pico-8 play session: mixed d-pad (fixed 12-tick cycle)

[t = 2 s] mixed d-pad (1.2s cycle ×~1): → ← ↑ ↓ + 🅾/❎ taps, ~2s
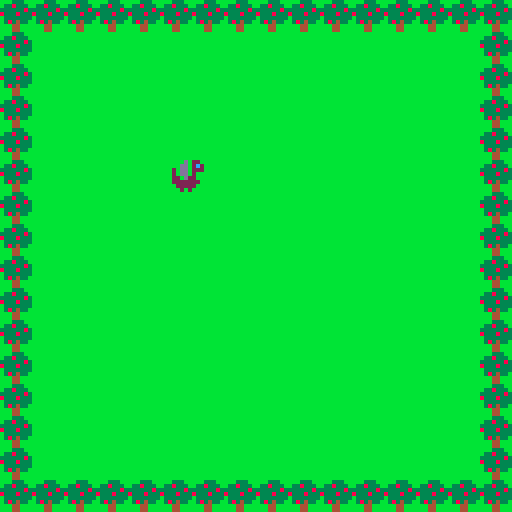
[t = 8 s] mixed d-pad (1.2s cycle ×~6): → ← ↑ ↓ + 🅾/❎ taps, ~8s
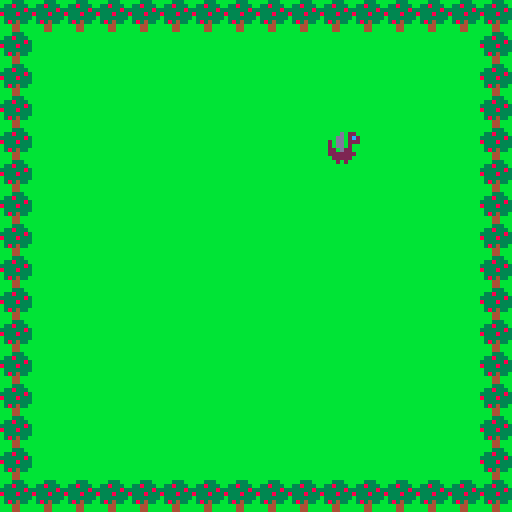

pico-8 cartridge
version 29
__lua__
x=40
y=40

function _init()
 -- make black not clear
 palt(0,false)
 -- make pink clear
 palt(14,true)
 sfx(0)
end

function _update()
 -- left button
 if btn(0) then
  x=x-1
 end
 -- right button
 if btn(1) then
nextsprite= mget((x+8)/8,y/8)
  if not fget(nextsprite,0) then 
   x=x+1
  end
 end
 -- up button
 if btn(2) then
  y=y-1
 end
 -- down button
 if btn(3) then
  y=y+1
 end
 -- don't go through walls!
 
end

function _draw()
 -- clear the screen
 cls(0)
 -- draw the map
 map()
 -- draw the hero
 spr(2,x,y)
end
-->8
function solid(x,y)
 return fget(mget(x/8,y/8),0)
end

function _update2()
 oldx=x
 oldy=y
 -- left button
 if btn(0) then
  x=x-1
 end
 -- right button
 if btn(1) then
  x=x+1
 end
 -- up button
 if btn(2) then
  y=y-1
 end
 -- down button
 if btn(3) then
  y=y+1
 end
 if solid(x,y) or
    solid(x+7,y) or
    solid(x,y+7) or
    solid(x+7,y+7) then
  x=oldx
  y=oldy
 end
end
__gfx__
00000000bbb333bbeeede22ebbbbbbbbeeeeeeeeeeeeeeeeeeeeeeee000000000000000000000000000000000000000000000000000000000000000000000000
00000000b338333beedde2c2bbbbbbbbeeeeeeeeeeeeeeeeeeeeeeee000000000000000000000000000000000000000000000000000000000000000000000000
00700700333333832edde222bbbbbbbbeeeffeeeeee44eeeeeeeeeee000000000000000000000000000000000000000000000000000000000000000000000000
00077000833383332edde2eebbbbbbbbeeeffeeeeee44eeeeeeeeeee000000000000000000000000000000000000000000000000000000000000000000000000
00077000b333333322ed22eebbbbbbbbee2222eeee9999eeeeeeeeee000000000000000000000000000000000000000000000000000000000000000000000000
00700700b383433b2222222ebbbbbbbbeef22feeee4994eeeeeeeeee000000000000000000000000000000000000000000000000000000000000000000000000
00000000bbb44bbbe22222eebbbbbbbbeee11eeeeeeddeeeeeeeeeee000000000000000000000000000000000000000000000000000000000000000000000000
00000000bbb44bbbee2e2eeebbbbbbbbeee11eeeeeeddeeeeeeeeeee000000000000000000000000000000000000000000000000000000000000000000000000
__gff__
0001020400000000000000000000000000000000000000000000000000000000000000000000000000000000000000000000000000000000000000000000000000000000000000000000000000000000000000000000000000000000000000000000000000000000000000000000000000000000000000000000000000000000
0000000000000000000000000000000000000000000000000000000000000000000000000000000000000000000000000000000000000000000000000000000000000000000000000000000000000000000000000000000000000000000000000000000000000000000000000000000000000000000000000000000000000000
__map__
0101010101010101010101010101010100000000000000000000000000000000000000000000000000000000000000000000000000000000000000000000000000000000000000000000000000000000000000000000000000000000000000000000000000000000000000000000000000000000000000000000000000000000
0103030303030303030303030303030100000000000000000000000000000000000000000000000000000000000000000000000000000000000000000000000000000000000000000000000000000000000000000000000000000000000000000000000000000000000000000000000000000000000000000000000000000000
0103030303030303030303030303030100000000000000000000000000000000000000000000000000000000000000000000000000000000000000000000000000000000000000000000000000000000000000000000000000000000000000000000000000000000000000000000000000000000000000000000000000000000
0103030303030303030303030303030100000000000000000000000000000000000000000000000000000000000000000000000000000000000000000000000000000000000000000000000000000000000000000000000000000000000000000000000000000000000000000000000000000000000000000000000000000000
0103030303030303030303030303030100000000000000000000000000000000000000000000000000000000000000000000000000000000000000000000000000000000000000000000000000000000000000000000000000000000000000000000000000000000000000000000000000000000000000000000000000000000
0103030303030303030303030303030100000000000000000000000000000000000000000000000000000000000000000000000000000000000000000000000000000000000000000000000000000000000000000000000000000000000000000000000000000000000000000000000000000000000000000000000000000000
0103030303030303030303030303030100000000000000000000000000000000000000000000000000000000000000000000000000000000000000000000000000000000000000000000000000000000000000000000000000000000000000000000000000000000000000000000000000000000000000000000000000000000
0103030303030303030303030303030100000000000000000000000000000000000000000000000000000000000000000000000000000000000000000000000000000000000000000000000000000000000000000000000000000000000000000000000000000000000000000000000000000000000000000000000000000000
0103030303030303030303030303030100000000000000000000000000000000000000000000000000000000000000000000000000000000000000000000000000000000000000000000000000000000000000000000000000000000000000000000000000000000000000000000000000000000000000000000000000000000
0103030303030303030303030303030100000000000000000000000000000000000000000000000000000000000000000000000000000000000000000000000000000000000000000000000000000000000000000000000000000000000000000000000000000000000000000000000000000000000000000000000000000000
0103030303030303030303030303030100000000000000000000000000000000000000000000000000000000000000000000000000000000000000000000000000000000000000000000000000000000000000000000000000000000000000000000000000000000000000000000000000000000000000000000000000000000
0103030303030303030303030303030100000000000000000000000000000000000000000000000000000000000000000000000000000000000000000000000000000000000000000000000000000000000000000000000000000000000000000000000000000000000000000000000000000000000000000000000000000000
0103030303030303030303030303030100000000000000000000000000000000000000000000000000000000000000000000000000000000000000000000000000000000000000000000000000000000000000000000000000000000000000000000000000000000000000000000000000000000000000000000000000000000
0103030303030303030303030303030100000000000000000000000000000000000000000000000000000000000000000000000000000000000000000000000000000000000000000000000000000000000000000000000000000000000000000000000000000000000000000000000000000000000000000000000000000000
0103030303030303030303030303030100000000000000000000000000000000000000000000000000000000000000000000000000000000000000000000000000000000000000000000000000000000000000000000000000000000000000000000000000000000000000000000000000000000000000000000000000000000
0101010101010101010101010101010100000000000000000000000000000000000000000000000000000000000000000000000000000000000000000000000000000000000000000000000000000000000000000000000000000000000000000000000000000000000000000000000000000000000000000000000000000000
